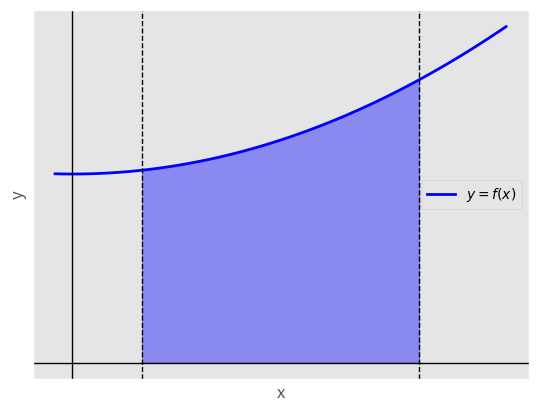
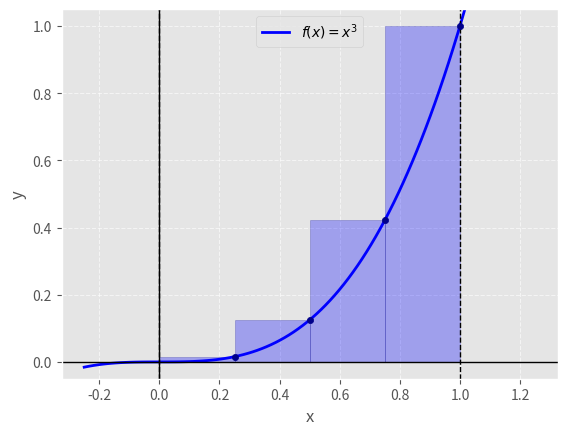
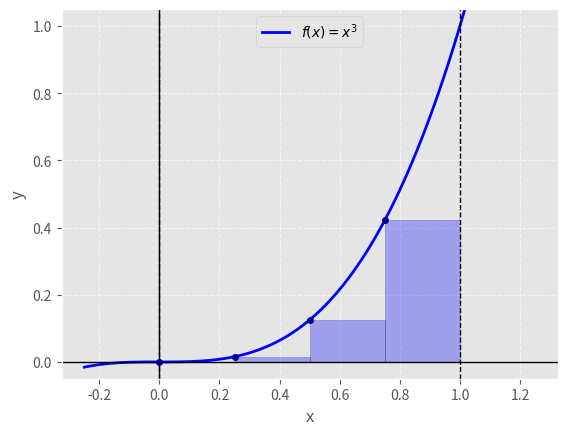
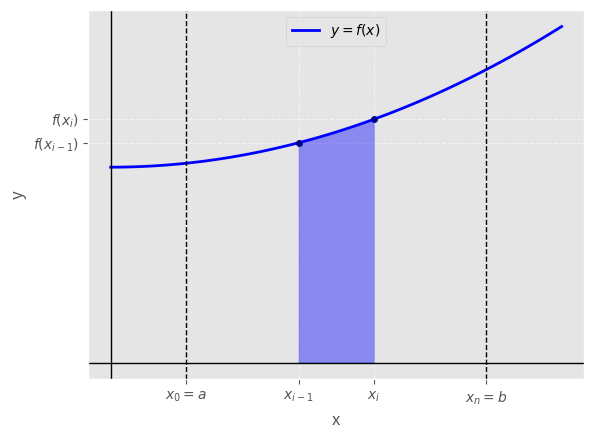
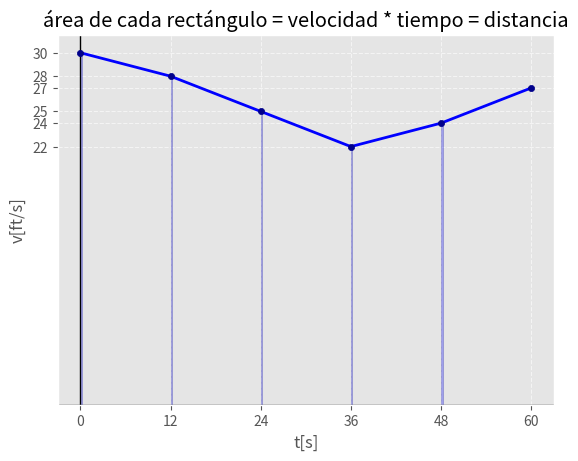
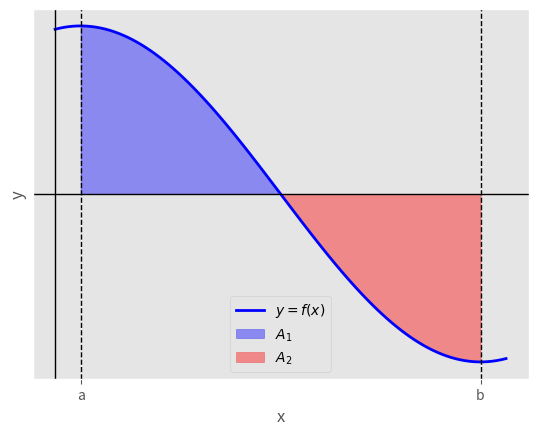
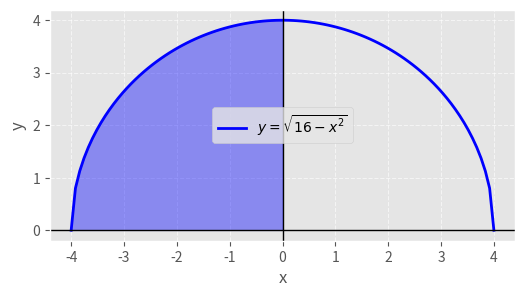
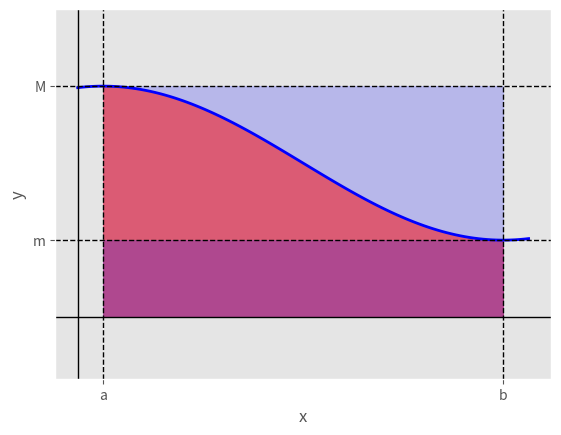
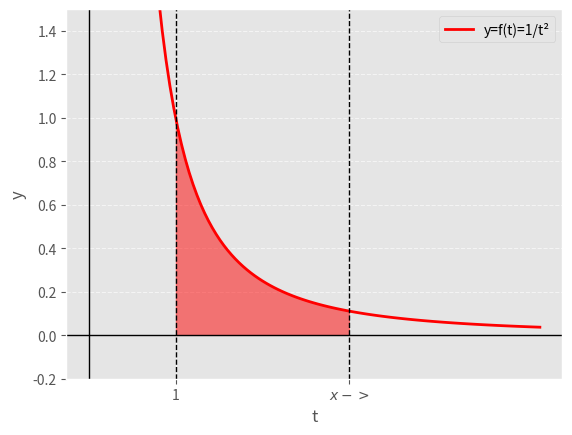

Here is the Python script that generated these plots, in order:
import numpy as np
import matplotlib.pyplot as plt
import pandas as pd
import seaborn as sns

plt.style.use("ggplot")

f = lambda x: x**2 +2

a, b = 0.2, 1
dx = 0.25

x = np.linspace(a-dx, b+dx, 100)
y = f(x)

fig, ax = plt.subplots()
ax.plot(x, y, color='b', linewidth=2, label='$y = f(x)$')

xi = np.linspace(a, b, 100)
yi = f(xi)
ax.fill_between(xi, yi, color='b', alpha=0.4)

ax.axhline(0, color='#000', lw=1) # EJE X
plt.xticks([])
ax.axvline(0, color='#000', lw=1) # EJE Y
plt.yticks([])
ax.axvline(a, color='#000', lw=1, linestyle='--')
ax.axvline(b, color='#000', lw=1, linestyle='--')
ax.set_xlabel('x')
ax.set_ylabel('y')
ax.legend()
ax.grid(True, linestyle='--', alpha=0.6)

plt.show()

f = lambda x: x**3

a, b = 0, 1
dx = 0.25

x = np.linspace(a-dx, b+dx, 100)
y = f(x)

x_rect = np.arange(a, b, dx)
y_rect = f(x_rect + dx)

x_corner = np.arange(a+dx, b+dx, dx)
y_corner = f(x_corner)

fig, ax = plt.subplots()
ax.plot(x, y, 'b', lw=2, label='$f(x) = x^{3}$')

ax.bar(x_rect, y_rect, width=dx, align='edge', alpha=0.3, color='blue', edgecolor='darkblue')

ax.scatter(x_corner, y_corner, color='darkblue', s=20, zorder=3)

ax.axhline(0, color='#000', lw=1) # EJE X
ax.axvline(0, color='#000', lw=1) # EJE Y
ax.axvline(a, color='#000', lw=1, linestyle='--')
ax.axvline(b, color='#000', lw=1, linestyle='--')
ax.set_xlabel('x')
ax.set_ylabel('y')
ax.legend()
ax.grid(True, linestyle='--', alpha=0.6)
ax.set_ylim(-0.05, 1.05)

plt.show()

x_rect = np.arange(a, b, dx)
y_rect = f(x_rect)

fig, ax = plt.subplots()
ax.plot(x, y, 'b', lw=2, label='$f(x) = x^{3}$')

ax.bar(x_rect, y_rect, width=dx, align='edge', alpha=0.3, color='blue', edgecolor='darkblue')

ax.scatter(x_rect, y_rect, color='darkblue', s=20, zorder=3)

ax.axhline(0, color='#000', lw=1) # EJE X
ax.axvline(0, color='#000', lw=1) # EJE Y
ax.axvline(a, color='#000', lw=1, linestyle='--')
ax.axvline(b, color='#000', lw=1, linestyle='--')
ax.set_xlabel('x')
ax.set_ylabel('y')
ax.legend()
ax.grid(True, linestyle='--', alpha=0.6)
ax.set_ylim(-0.05, 1.05)

plt.show()

f = lambda x: x**2 +2

a, b = 0.2, 1
dx = 0.2

x = np.linspace(a-dx, b+dx, 100)
y = f(x)

fig, ax = plt.subplots()
ax.plot(x, y, color='b', linewidth=2, label='$y = f(x)$')

xi = np.linspace((a+b-dx)/2, (a+b+dx)/2, 2)
yi = f(xi)

ax.fill_between(xi, yi, color='b', alpha=0.4)
ax.scatter(xi, yi, color='darkblue', s=20, zorder=3)

ax.axhline(0, color='#000', lw=1) # EJE X
plt.xticks([a] + list(xi) + [b], ['$x_{0}=a$', '$x_{i-1}$', '$x_{i}$', '$x_{n}=b$'])
ax.axvline(0, color='#000', lw=1) # EJE Y
plt.yticks(yi, ['$f(x_{i-1})$', '$f(x_{i})$'])
ax.axvline(a, color='#000', lw=1, linestyle='--')
ax.axvline(b, color='#000', lw=1, linestyle='--')
ax.set_xlabel('x')
ax.set_ylabel('y')
ax.legend()
ax.grid(True, linestyle='--', alpha=0.6)

plt.show()

f = lambda x: x**3

x = [0, 12, 24, 36, 48, 60]
y = [30, 28, 25, 22, 24, 27]

fig, ax = plt.subplots()
ax.plot(x, y, 'b', lw=2, label='$f(x) = x^{3}$')

ax.bar(x[:-1:], y[:-1:], width=dx, align='edge', alpha=0.3, color='blue', edgecolor='darkblue')

ax.scatter(x, y, color='darkblue', s=20, zorder=3)

ax.axhline(0, color='#000', lw=1) # EJE X
plt.xticks(x)
ax.axvline(0, color='#000', lw=1) # EJE Y
plt.yticks(y)
ax.set_xlabel('t[s]')
ax.set_ylabel('v[ft/s]')
plt.title('área de cada rectángulo = velocidad * tiempo = distancia')
ax.grid(True, linestyle='--', alpha=0.6)

plt.show()

dx = 0.2
a, b = dx, np.pi +dx

f = lambda x: np.cos(x -dx)

x = np.linspace(a-dx, b+dx, 100)
y = f(x)

fig, ax = plt.subplots()
ax.plot(x, y, color='b', linewidth=2, label='$y = f(x)$')

xi = np.linspace(dx, (np.pi/2) +dx, 100)
xj = np.linspace((np.pi/2) +dx, np.pi +dx, 100)
yi = f(xi)
yj = f(xj)
ax.fill_between(xi, yi, color='b', alpha=0.4, label='$A_{1}$')
ax.fill_between(xj, yj, color='r', alpha=0.4, label='$A_{2}$')

ax.axhline(0, color='#000', lw=1) # EJE X
plt.xticks([a, b], ['a', 'b'])
ax.axvline(0, color='#000', lw=1) # EJE Y
plt.yticks([])
ax.axvline(a, color='#000', lw=1, linestyle='--')
ax.axvline(b, color='#000', lw=1, linestyle='--')
ax.set_xlabel('x')
ax.set_ylabel('y')
ax.legend()
ax.grid(True, linestyle='--', alpha=0.6)

plt.show()

f = lambda x: np.sqrt(16 - (x**2))

a, b = -4, 4
dx = 0.2


x = np.linspace(a, b, 100)
y = f(x)

fig, ax = plt.subplots(figsize=(6, 3))
ax.plot(x, y, color='b', linewidth=2, label='$y = \sqrt{16 - x^{2}}$')

xi = np.linspace(a, 0, 100)
yi = f(xi)
ax.fill_between(xi, yi, color='b', alpha=0.4)

ax.axhline(0, color='#000', lw=1) # EJE X
ax.axvline(0, color='#000', lw=1) # EJE Y
ax.set_xlabel('x')
ax.set_ylabel('y')
ax.legend()
ax.grid(True, linestyle='--', alpha=0.6)

plt.show()

dx = 0.2
a, b = dx, np.pi +dx

f = lambda x: 0.5*((0.5*np.cos(x -dx)) + 1)

x = np.linspace(a-dx, b+dx, 100)
y = f(x)

fig, ax = plt.subplots()
ax.plot(x, y, color='b', linewidth=2)

xi = np.linspace(dx, np.pi +dx, 100)
yi = f(xi)
ax.fill_between(xi, [0.75]*len(xi), color='b', alpha=0.2)
ax.fill_between(xi, yi, color='r', alpha=0.5)
ax.fill_between(xi, [0.25]*len(xi), color='b', alpha=0.2)

ax.axhline(0, color='#000', lw=1) # EJE X
plt.xticks([a, b], ['a', 'b'])
ax.axvline(0, color='#000', lw=1) # EJE Y
plt.yticks([0.25,0.75], ['m', 'M'])
ax.axvline(a, color='#000', lw=1, linestyle='--')
ax.axvline(b, color='#000', lw=1, linestyle='--')
ax.axhline(0.25, color='#000', lw=1, linestyle='--')
ax.axhline(0.75, color='#000', lw=1, linestyle='--')
ax.set_xlabel('x')
ax.set_ylabel('y')
ax.set_ylim(-dx,1)
ax.grid(True, linestyle='--', alpha=0.6)

plt.show()

f = lambda x: 1/(x**2)

dx = 0.2
a, b = 1, 5


x = np.linspace(a-dx, b+dx, 100)
y = f(x)

fig, ax = plt.subplots()
ax.plot(x, y, color='r', linewidth=2, label='y=f(t)=1/t²')

xi = np.linspace(a, 3, 100)
yi = f(xi)
ax.fill_between(xi, yi, color='r', alpha=0.5)

ax.axhline(0, color='#000', lw=1) # EJE X
plt.xticks([a, 3], ['1', '$x ->$'])
ax.axvline(0, color='#000', lw=1) # EJE Y
ax.axvline(a, color='#000', lw=1, linestyle='--')
ax.axvline(3, color='#000', lw=1, linestyle='--')
ax.set_xlabel('t')
ax.set_ylabel('y')
ax.legend()
ax.set_ylim(-dx,1.5)
ax.grid(True, linestyle='--', alpha=0.6)

plt.show()
